Photos from the image-classification dataset "data" in the GitHub repository jonxjonx/LED_Panel_Classification. Its 4 classes are: black, blue, green, red.

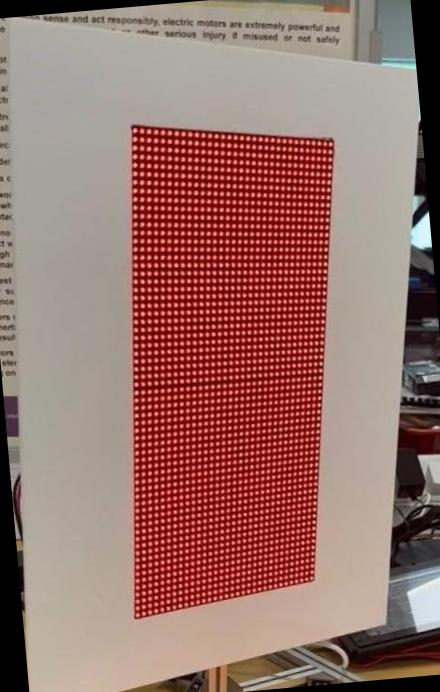
Label: red

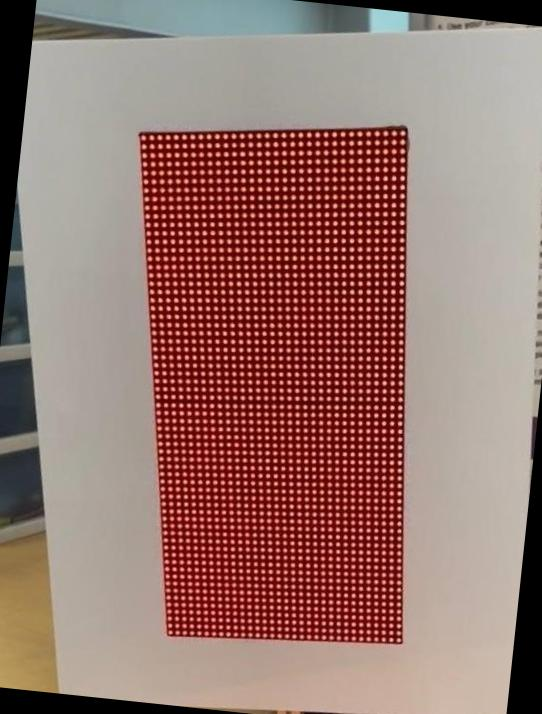
Label: red

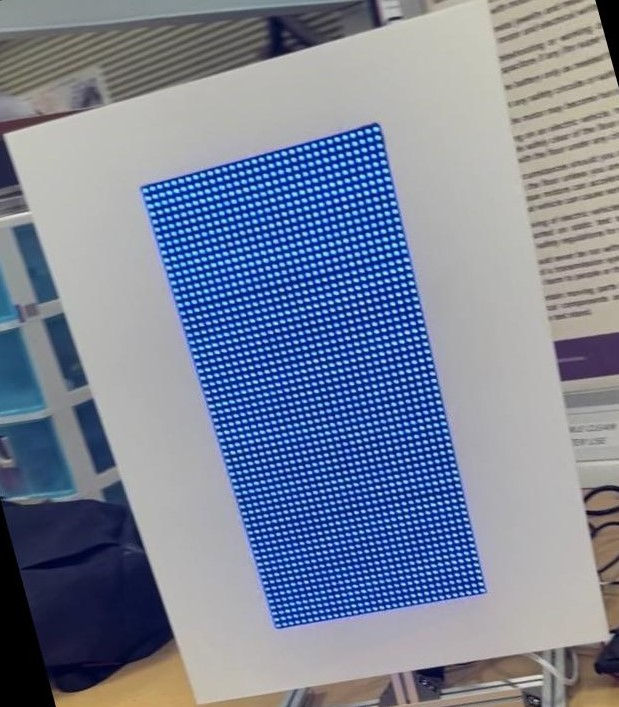
Label: blue

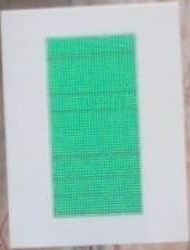
Label: green

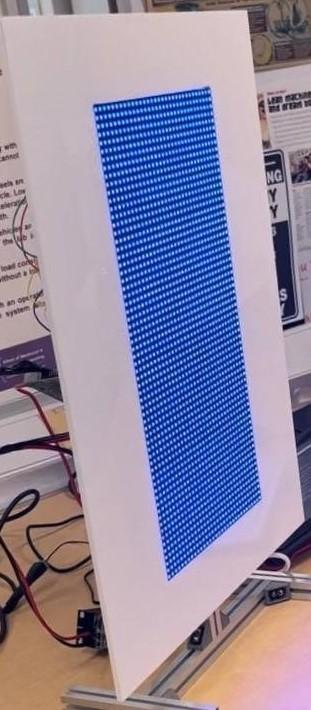
Label: blue

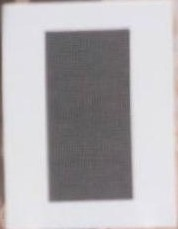
Label: black
